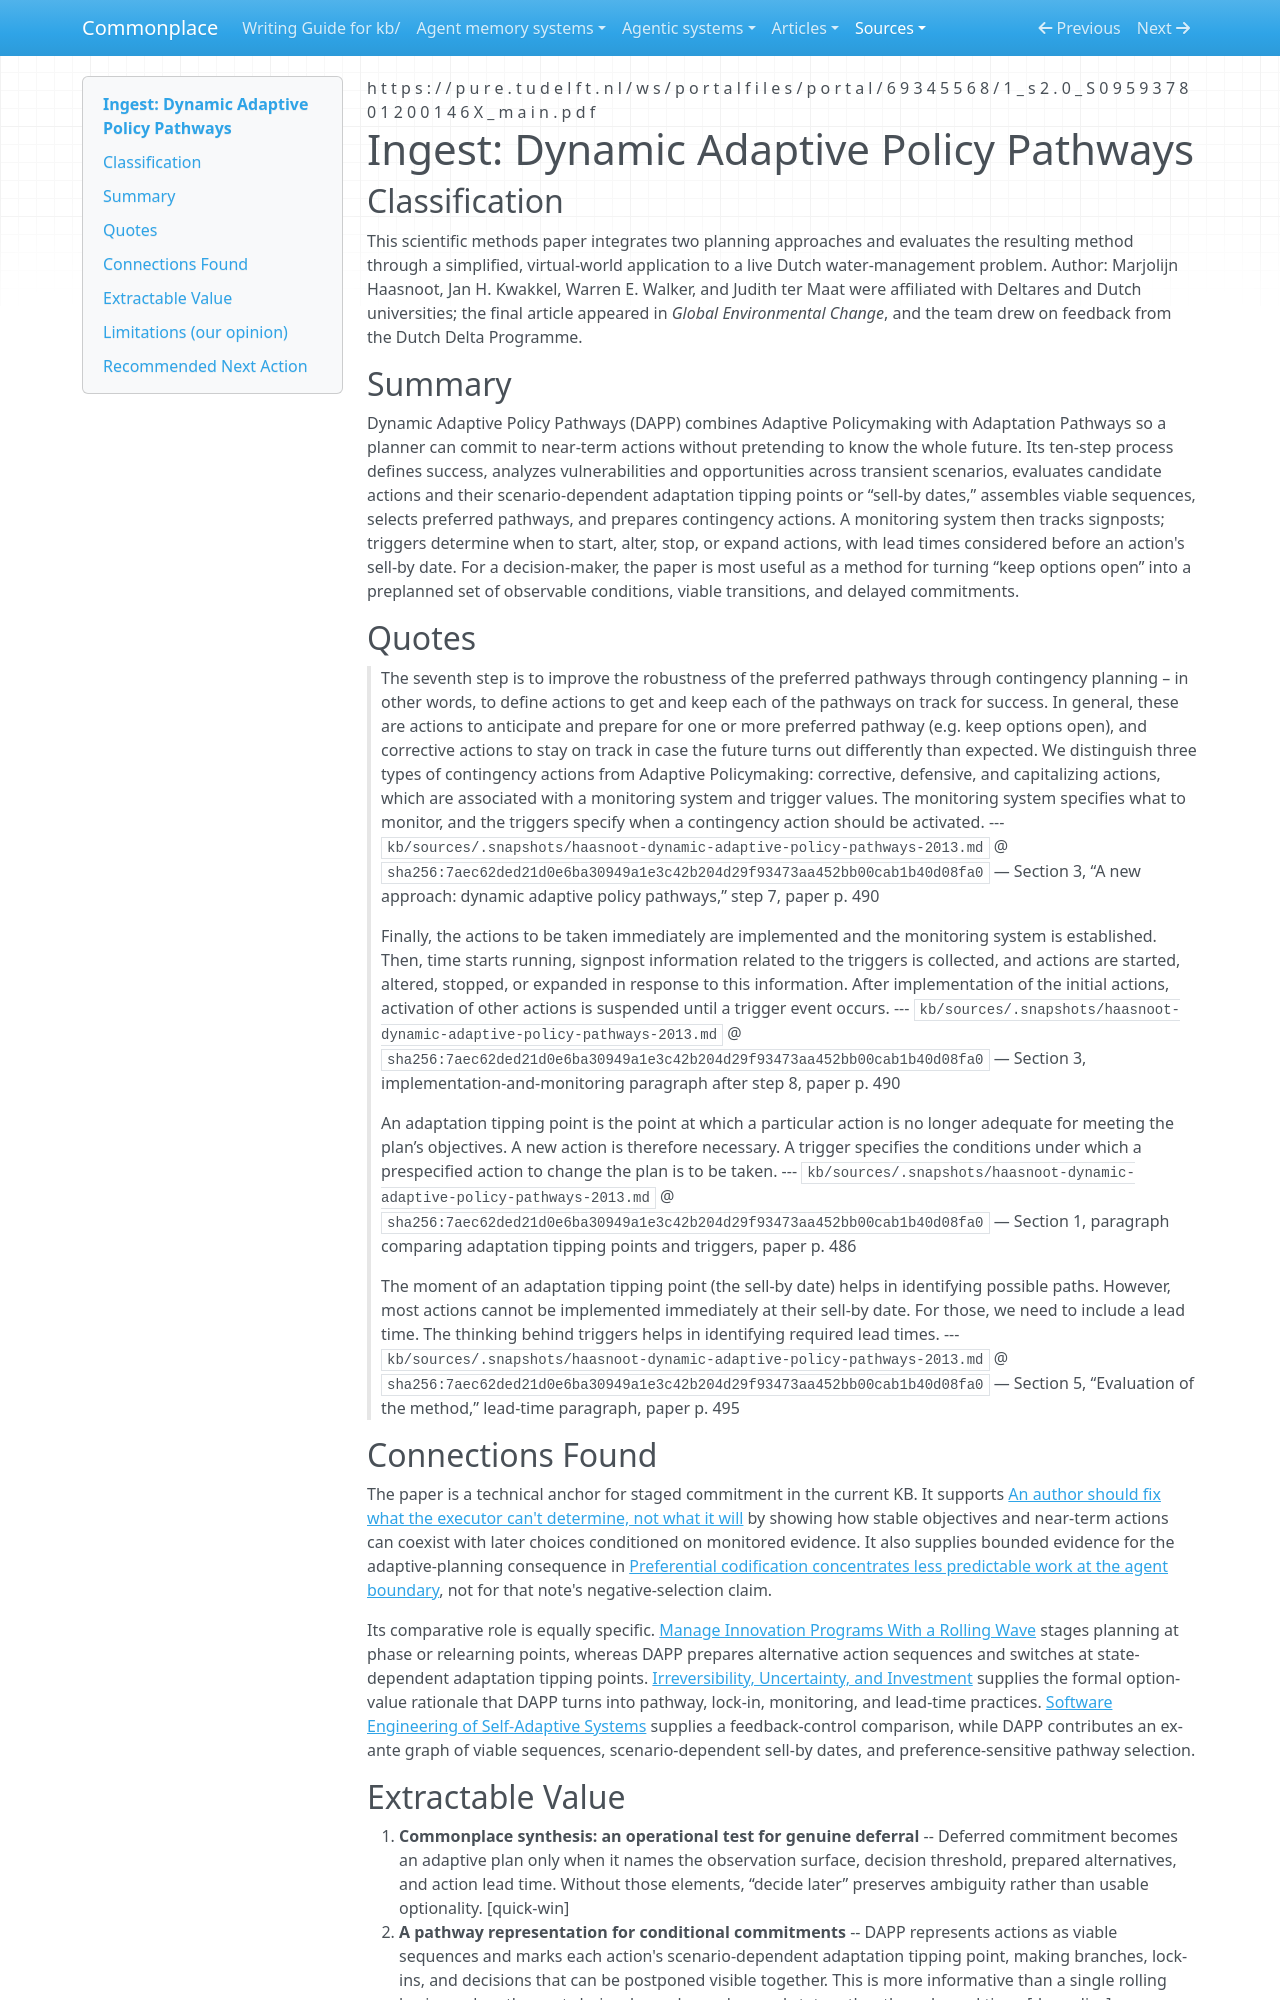

repository: zby/commonplace · page: sources/haasnoot-dynamic-adaptive-policy-pathways-2013.ingest/index.html · generator: mkdocs

---
description: "DAPP operationalizes deferred commitment through action pathways, signposts, triggers, and lead-time-aware switches under deep uncertainty"
source: https://pure.tudelft.nl/ws/portalfiles/portal/69345568/1_s2.0_S095937801200146X_main.pdf
captured: "2026-08-28"
capture: pdftotext
capture_scope: full-source
genre: scientific-paper
snapshot_sha256: 7aec62ded21d0e6ba30949a1e3c42b204d29f93473aa452bb00cab1b40d08fa0
ingested: "2026-08-28"
type: types/ingest-report.md
domains: [adaptive-planning, deep-uncertainty, decision-making]
---

# Ingest: Dynamic Adaptive Policy Pathways

## Classification

This scientific methods paper integrates two planning approaches and evaluates the resulting method through a simplified, virtual-world application to a live Dutch water-management problem. Author: Marjolijn Haasnoot, Jan H. Kwakkel, Warren E. Walker, and Judith ter Maat were affiliated with Deltares and Dutch universities; the final article appeared in *Global Environmental Change*, and the team drew on feedback from the Dutch Delta Programme.

## Summary

Dynamic Adaptive Policy Pathways (DAPP) combines Adaptive Policymaking with Adaptation Pathways so a planner can commit to near-term actions without pretending to know the whole future. Its ten-step process defines success, analyzes vulnerabilities and opportunities across transient scenarios, evaluates candidate actions and their scenario-dependent adaptation tipping points or “sell-by dates,” assembles viable sequences, selects preferred pathways, and prepares contingency actions. A monitoring system then tracks signposts; triggers determine when to start, alter, stop, or expand actions, with lead times considered before an action's sell-by date. For a decision-maker, the paper is most useful as a method for turning “keep options open” into a preplanned set of observable conditions, viable transitions, and delayed commitments.

## Quotes

> The seventh step is to improve the robustness of the preferred
>   pathways through contingency planning – in other words, to deﬁne
>   actions to get and keep each of the pathways on track for success.
>   In general, these are actions to anticipate and prepare for one or
>   more preferred pathway (e.g. keep options open), and corrective
>   actions to stay on track in case the future turns out differently than
>   expected. We distinguish three types of contingency actions from
>   Adaptive Policymaking: corrective, defensive, and capitalizing
>   actions, which are associated with a monitoring system and trigger
>   values. The monitoring system speciﬁes what to monitor, and the
>   triggers specify when a contingency action should be activated.
> --- `kb/sources/.snapshots/haasnoot-dynamic-adaptive-policy-pathways-2013.md` @ `sha256:7aec62ded21d0e6ba30949a1e3c42b204d29f93473aa452bb00cab1b40d08fa0` — Section 3, “A new approach: dynamic adaptive policy pathways,” step 7, paper p. 490

> Finally, the actions to be taken immediately are implemented
>   and the monitoring system is established. Then, time starts running,
>   signpost information related to the triggers is collected, and actions
>   are started, altered, stopped, or expanded in response to this
>   information. After implementation of the initial actions, activation of
>   other actions is suspended until a trigger event occurs.
> --- `kb/sources/.snapshots/haasnoot-dynamic-adaptive-policy-pathways-2013.md` @ `sha256:7aec62ded21d0e6ba30949a1e3c42b204d29f93473aa452bb00cab1b40d08fa0` — Section 3, implementation-and-monitoring paragraph after step 8, paper p. 490

> An adaptation tipping
>   point is the point at which a particular action is no longer adequate
>   for meeting the plan’s objectives. A new action is therefore
>   necessary. A trigger speciﬁes the conditions under which a prespeciﬁed action to change the plan is to be taken.
> --- `kb/sources/.snapshots/haasnoot-dynamic-adaptive-policy-pathways-2013.md` @ `sha256:7aec62ded21d0e6ba30949a1e3c42b204d29f93473aa452bb00cab1b40d08fa0` — Section 1, paragraph comparing adaptation tipping points and triggers, paper p. 486

> The moment of an adaptation tipping point (the sell-by date)
>   helps in identifying possible paths. However, most actions cannot
>   be implemented immediately at their sell-by date. For those, we
>   need to include a lead time. The thinking behind triggers helps in
>   identifying required lead times.
> --- `kb/sources/.snapshots/haasnoot-dynamic-adaptive-policy-pathways-2013.md` @ `sha256:7aec62ded21d0e6ba30949a1e3c42b204d29f93473aa452bb00cab1b40d08fa0` — Section 5, “Evaluation of the method,” lead-time paragraph, paper p. 495

## Connections Found

The paper is a technical anchor for staged commitment in the current KB. It supports [An author should fix what the executor can't determine, not what it will](../theory/fix-what-the-executor-cant-determine-not-what-it-will.md) by showing how stable objectives and near-term actions can coexist with later choices conditioned on monitored evidence. It also supplies bounded evidence for the adaptive-planning consequence in [Preferential codification concentrates less predictable work at the agent boundary](../theory/codifying-predictable-choices-leaves-agents-with-less-predictable-work.md), not for that note's negative-selection claim.

Its comparative role is equally specific. [Manage Innovation Programs With a Rolling Wave](./githens-manage-innovation-programs-rolling-wave.ingest.md) stages planning at phase or relearning points, whereas DAPP prepares alternative action sequences and switches at state-dependent adaptation tipping points. [Irreversibility, Uncertainty, and Investment](./pindyck-irreversibility-uncertainty-investment.ingest.md) supplies the formal option-value rationale that DAPP turns into pathway, lock-in, monitoring, and lead-time practices. [Software Engineering of Self-Adaptive Systems](./weyns-software-engineering-self-adaptive-systems-tour.ingest.md) supplies a feedback-control comparison, while DAPP contributes an ex-ante graph of viable sequences, scenario-dependent sell-by dates, and preference-sensitive pathway selection.
